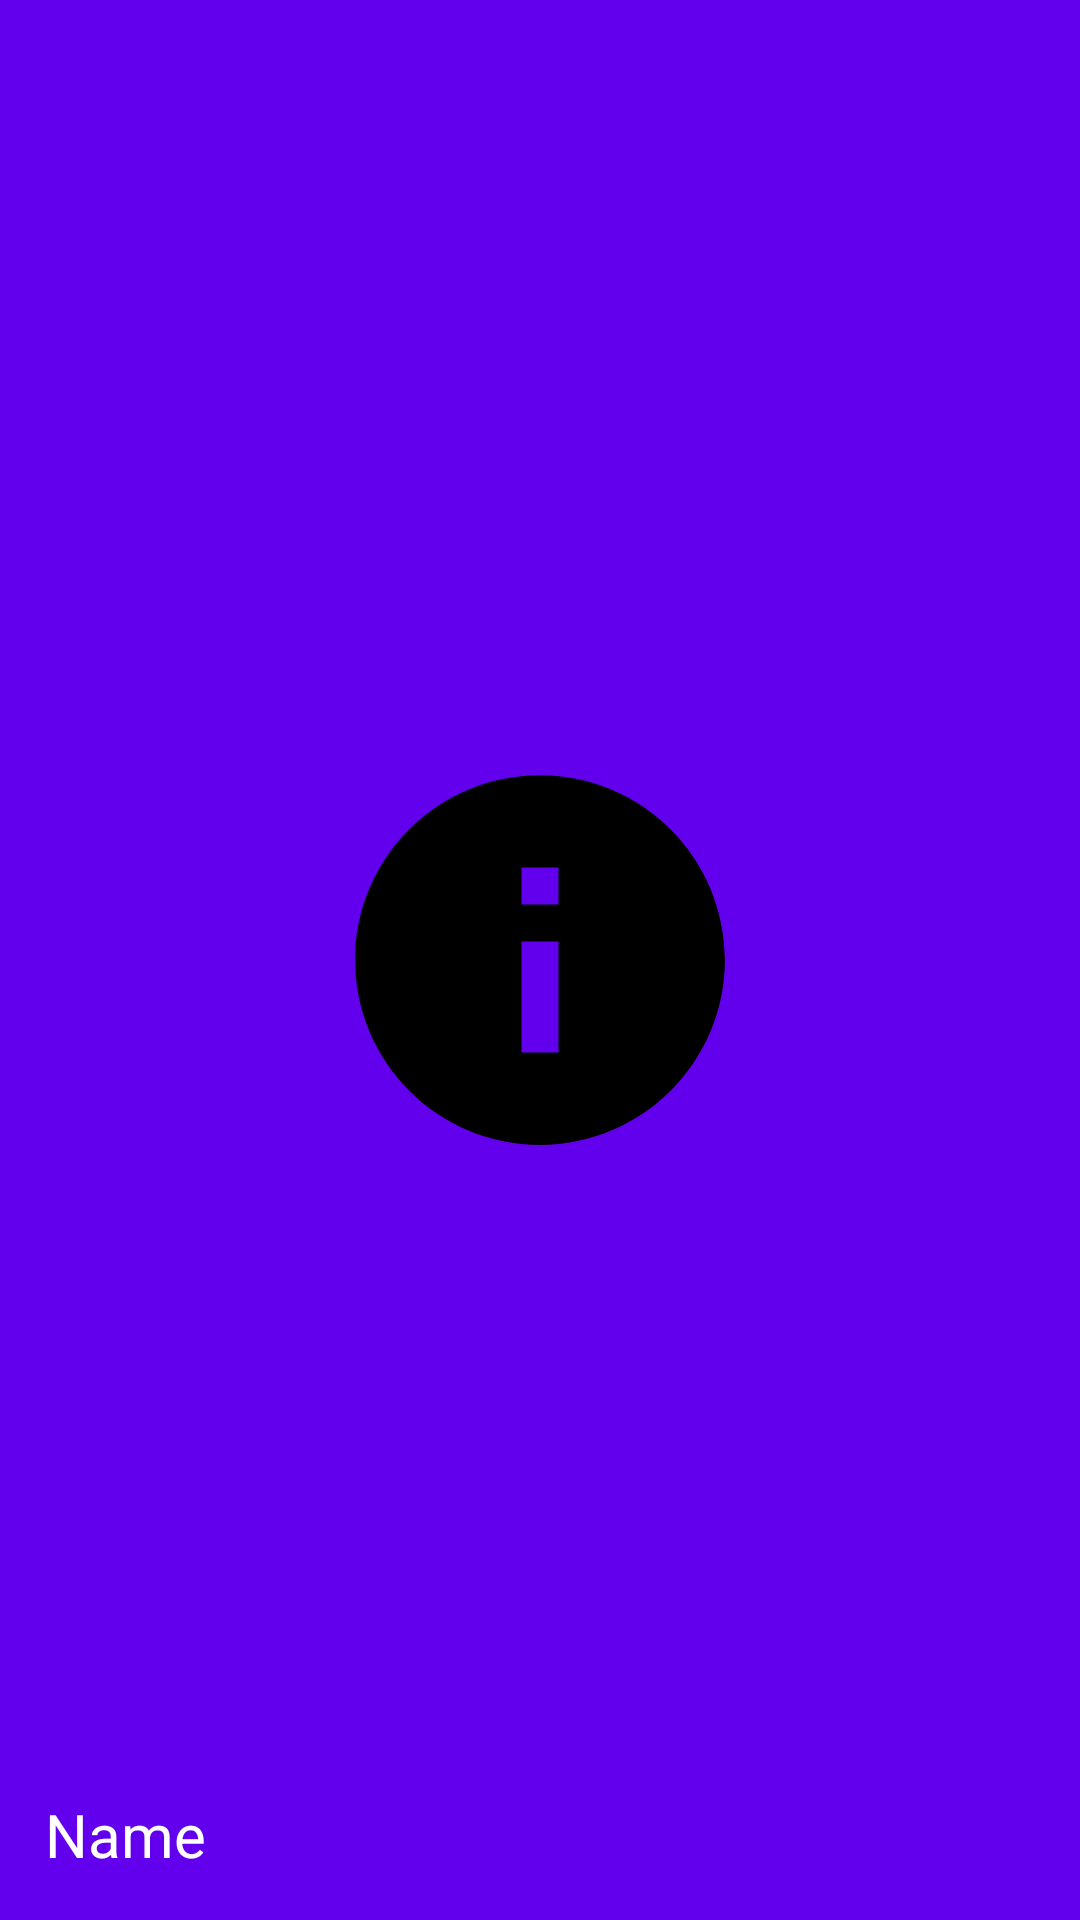

This screen was rendered from an Android layout file. Write that file and the resources it references.
<!-- AndroidManifest.xml: application theme Theme.Material3.DayNight -->
<!-- res/layout/nav_header.xml -->
<?xml version="1.0" encoding="utf-8"?>
<layout xmlns:tools="http://schemas.android.com/tools"
    xmlns:app="http://schemas.android.com/apk/res-auto"
    xmlns:android="http://schemas.android.com/apk/res/android">
    <androidx.constraintlayout.widget.ConstraintLayout
        android:layout_width="250dp"
        android:layout_height="250dp"
        android:background="@color/purple_500"
        android:orientation="vertical"
        android:id="@+id/navHeaderLayout">

        <ImageView
            android:id="@+id/navProfilePic"
            android:layout_width="250dp"
            android:layout_height="250dp"
            android:contentDescription="@string/profilePicture"
            app:layout_constraintBottom_toBottomOf="parent"
            app:layout_constraintEnd_toEndOf="parent"
            app:layout_constraintStart_toStartOf="parent"
            app:layout_constraintTop_toTopOf="parent"
            app:srcCompat="@drawable/ic_info"
            tools:ignore="ImageContrastCheck" />

        <TextView
            android:id="@+id/navUserName"
            android:layout_width="wrap_content"
            android:layout_height="wrap_content"
            android:layout_margin="15dp"
            android:layout_marginStart="15dp"
            android:text="@string/name"
            android:textColor="@color/white"
            android:textSize="20sp"
            app:layout_constraintBottom_toBottomOf="parent"
            app:layout_constraintStart_toStartOf="parent" />


    </androidx.constraintlayout.widget.ConstraintLayout>
</layout>
<!-- resources referenced by this layout -->
<resources>
  <!-- drawable ic_info (drawable) -->
  <vector xmlns:android="http://schemas.android.com/apk/res/android"
      android:width="108dp"
      android:height="108dp"
      android:viewportWidth="24"
      android:viewportHeight="24"
      android:tint="#000000">
    <group android:scaleX="0.5916"
        android:scaleY="0.5916"
        android:translateX="4.9008"
        android:translateY="4.9008">
      <path
          android:fillColor="@android:color/white"
          android:pathData="M12,2C6.48,2 2,6.48 2,12s4.48,10 10,10 10,-4.48 10,-10S17.52,2 12,2zM13,17h-2v-6h2v6zM13,9h-2L11,7h2v2z"/>
    </group>
  </vector>
  <string name="name">Name</string>
  <string name="profilePicture">profilePicture</string>
  <!-- not gathered from this repository: default colours our renderer supplied (Android Studio template values) -->
  <color name="purple_500">#FF6200EE</color>
  <color name="white">#FFFFFFFF</color>
</resources>
